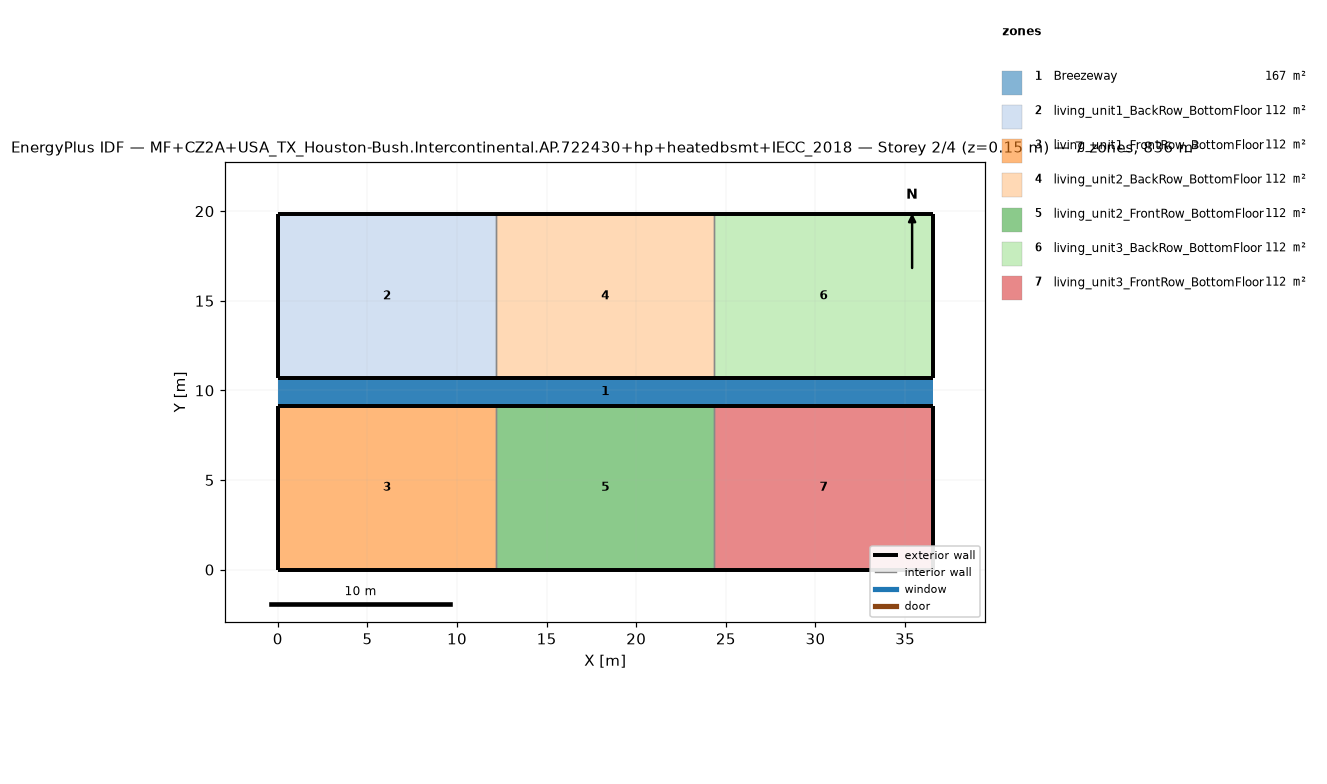
=== STOREY PLAN SPEC (per zone: floor XY polygon, exterior-wall plan segments, windows/doors) ===
zone 1: Breezeway  (167.0 m²)
  floor: (36.54, 9.16) (0.00, 9.16) (0.00, 10.68) (36.54, 10.68)
  floor: (36.54, 9.16) (0.00, 9.16) (0.00, 10.68) (36.54, 10.68)
  floor: (36.54, 9.16) (0.00, 9.16) (0.00, 10.68) (36.54, 10.68)
zone 2: living_unit1_BackRow_BottomFloor  (111.5 m²)
  floor: (12.18, 10.68) (0.00, 10.68) (0.00, 19.84) (12.18, 19.84)
  exterior wall: (0.00, 10.68) – (12.18, 10.68)  [12.2 m]
  exterior wall: (12.18, 19.84) – (0.00, 19.84)  [12.2 m]
  exterior wall: (0.00, 19.84) – (0.00, 10.68)  [9.2 m]
  interior walls: 1
zone 3: living_unit1_FrontRow_BottomFloor  (111.5 m²)
  floor: (12.18, 0.00) (0.00, 0.00) (0.00, 9.16) (12.18, 9.16)
  exterior wall: (0.00, 0.00) – (12.18, 0.00)  [12.2 m]
  exterior wall: (12.18, 9.16) – (0.00, 9.16)  [12.2 m]
  exterior wall: (0.00, 9.16) – (0.00, 0.00)  [9.2 m]
  interior walls: 1
zone 4: living_unit2_BackRow_BottomFloor  (111.5 m²)
  floor: (24.36, 10.68) (12.18, 10.68) (12.18, 19.84) (24.36, 19.84)
  exterior wall: (12.18, 10.68) – (24.36, 10.68)  [12.2 m]
  exterior wall: (24.36, 19.84) – (12.18, 19.84)  [12.2 m]
  interior walls: 2
zone 5: living_unit2_FrontRow_BottomFloor  (111.5 m²)
  floor: (24.36, 0.00) (12.18, 0.00) (12.18, 9.16) (24.36, 9.16)
  exterior wall: (12.18, 0.00) – (24.36, 0.00)  [12.2 m]
  exterior wall: (24.36, 9.16) – (12.18, 9.16)  [12.2 m]
  interior walls: 2
zone 6: living_unit3_BackRow_BottomFloor  (111.5 m²)
  floor: (36.54, 10.68) (24.36, 10.68) (24.36, 19.84) (36.54, 19.84)
  exterior wall: (24.36, 10.68) – (36.54, 10.68)  [12.2 m]
  exterior wall: (36.54, 10.68) – (36.54, 19.84)  [9.2 m]
  exterior wall: (36.54, 19.84) – (24.36, 19.84)  [12.2 m]
  interior walls: 1
zone 7: living_unit3_FrontRow_BottomFloor  (111.5 m²)
  floor: (36.54, 0.00) (24.36, 0.00) (24.36, 9.16) (36.54, 9.16)
  exterior wall: (24.36, 0.00) – (36.54, 0.00)  [12.2 m]
  exterior wall: (36.54, 0.00) – (36.54, 9.16)  [9.2 m]
  exterior wall: (36.54, 9.16) – (24.36, 9.16)  [12.2 m]
  interior walls: 1

=== DERIVED (storey summary) ===
Building: MF+CZ2A+USA_TX_Houston-Bush.Intercontinental.AP.722430+hp+heatedbsmt+IECC_2018
Storey: 2 of 4  (floor level z = 0.15 m)
Storey gross floor area: 836.2 m²
Zones on this storey: 7
  - Breezeway: floor 167.0 m²
  - living_unit1_BackRow_BottomFloor: floor 111.5 m²; exterior wall 33.5 m (86.9 m²); WWR 0.0%
  - living_unit1_FrontRow_BottomFloor: floor 111.5 m²; exterior wall 33.5 m (86.9 m²); WWR 0.0%
  - living_unit2_BackRow_BottomFloor: floor 111.5 m²; exterior wall 24.4 m (63.1 m²); WWR 0.0%
  - living_unit2_FrontRow_BottomFloor: floor 111.5 m²; exterior wall 24.4 m (63.1 m²); WWR 0.0%
  - living_unit3_BackRow_BottomFloor: floor 111.5 m²; exterior wall 33.5 m (86.9 m²); WWR 0.0%
  - living_unit3_FrontRow_BottomFloor: floor 111.5 m²; exterior wall 33.5 m (86.9 m²); WWR 0.0%
Zone adjacency (shared interzone walls):
  - living_unit1_BackRow_BottomFloor ↔ living_unit2_BackRow_BottomFloor
  - living_unit1_FrontRow_BottomFloor ↔ living_unit2_FrontRow_BottomFloor
  - living_unit2_BackRow_BottomFloor ↔ living_unit3_BackRow_BottomFloor
  - living_unit2_FrontRow_BottomFloor ↔ living_unit3_FrontRow_BottomFloor